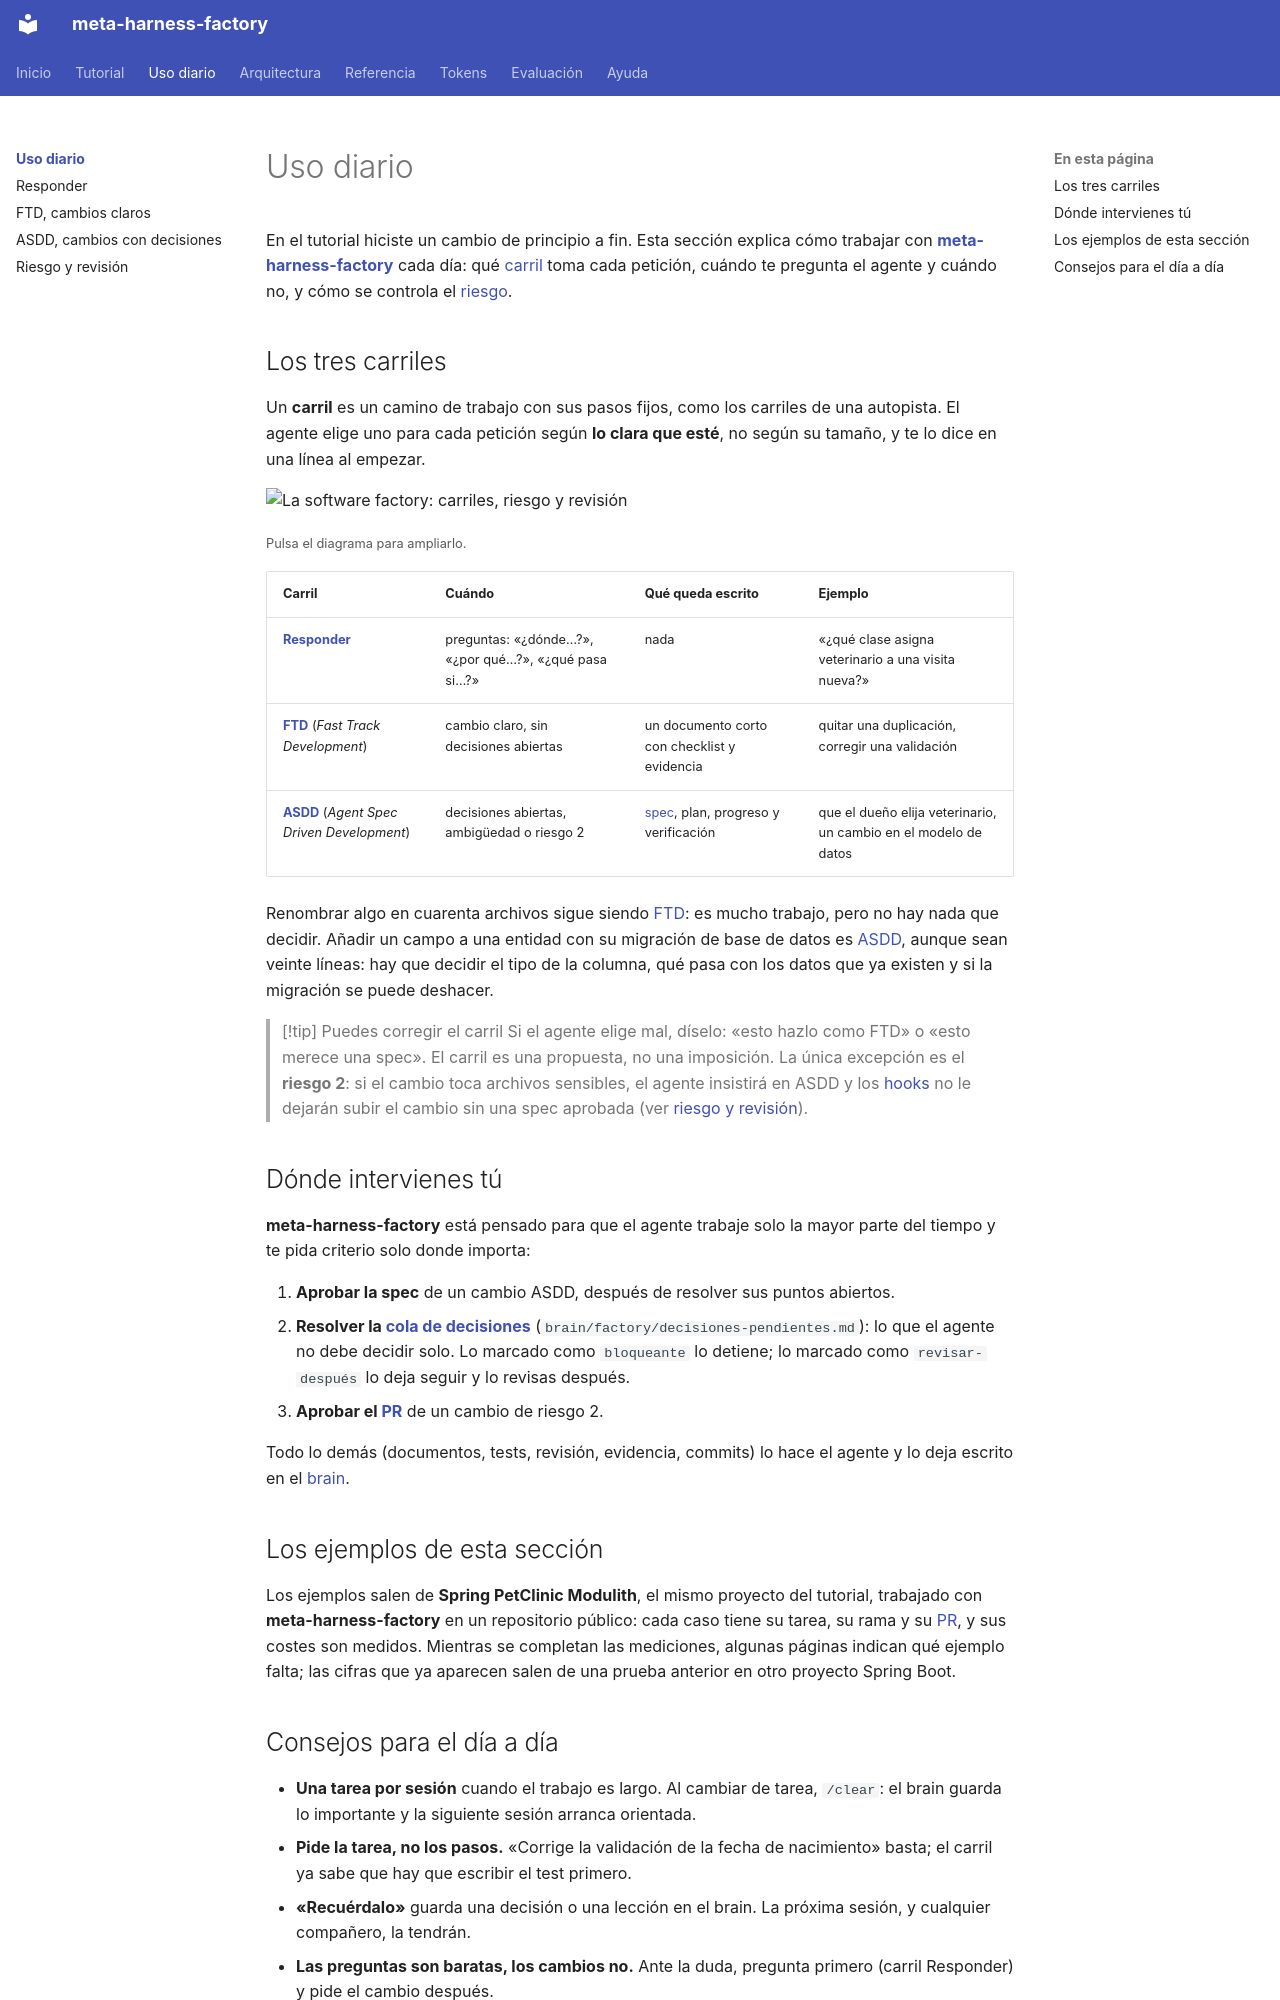

repository: vicente-priego-aviles/meta-harness-factory · page: uso/index.html · generator: mkdocs

# Uso diario

En el tutorial hiciste un cambio de principio a fin. Esta sección explica cómo trabajar con **[meta-harness-factory](../ayuda/glosario.md#meta-harness)** cada día: qué [carril](../ayuda/glosario.md#carril) toma cada petición, cuándo te pregunta el agente y cuándo no, y cómo se controla el [riesgo](../ayuda/glosario.md#riesgo).

## Los tres carriles
Un **carril** es un camino de trabajo con sus pasos fijos, como los carriles de una autopista. El agente elige uno para cada petición según **lo clara que esté**, no según su tamaño, y te lo dice en una línea al empezar.

![La software factory: carriles, riesgo y revisión](../assets/diagramas/software-factory.svg){ .mh-diagrama }

<small>Pulsa el diagrama para ampliarlo.</small>

| Carril | Cuándo | Qué queda escrito | Ejemplo |
|---|---|---|---|
| [**Responder**](responder.md) | preguntas: «¿dónde…?», «¿por qué…?», «¿qué pasa si…?» | nada | «¿qué clase asigna veterinario a una visita nueva?» |
| [**FTD**](ftd.md) (*Fast Track Development*) | cambio claro, sin decisiones abiertas | un documento corto con checklist y evidencia | quitar una duplicación, corregir una validación |
| [**ASDD**](asdd.md) (*Agent Spec Driven Development*) | decisiones abiertas, ambigüedad o riesgo 2 | [spec](../ayuda/glosario.md#spec), plan, progreso y verificación | que el dueño elija veterinario, un cambio en el modelo de datos |

Renombrar algo en cuarenta archivos sigue siendo [FTD](../ayuda/glosario.md#ftd): es mucho trabajo, pero no hay nada que decidir. Añadir un campo a una entidad con su migración de base de datos es [ASDD](../ayuda/glosario.md#asdd), aunque sean veinte líneas: hay que decidir el tipo de la columna, qué pasa con los datos que ya existen y si la migración se puede deshacer.

> [!tip] Puedes corregir el carril
> Si el agente elige mal, díselo: «esto hazlo como FTD» o «esto merece una spec». El carril es una propuesta, no una imposición. La única excepción es el **riesgo 2**: si el cambio toca archivos sensibles, el agente insistirá en ASDD y los [hooks](../ayuda/glosario.md#hook) no le dejarán subir el cambio sin una spec aprobada (ver [riesgo y revisión](riesgo-revision.md)).

## Dónde intervienes tú
**meta-harness-factory** está pensado para que el agente trabaje solo la mayor parte del tiempo y te pida criterio solo donde importa:

1. **Aprobar la spec** de un cambio ASDD, después de resolver sus puntos abiertos.
2. **Resolver la [cola de decisiones](../ayuda/glosario.md#cola-de-decisiones)** (`brain/factory/decisiones-pendientes.md`): lo que el agente no debe decidir solo. Lo marcado como `bloqueante` lo detiene; lo marcado como `revisar-después` lo deja seguir y lo revisas después.
3. **Aprobar el [PR](../ayuda/glosario.md#pr)** de un cambio de riesgo 2.

Todo lo demás (documentos, tests, revisión, evidencia, commits) lo hace el agente y lo deja escrito en el [brain](../ayuda/glosario.md#brain).

## Los ejemplos de esta sección
Los ejemplos salen de **Spring PetClinic Modulith**, el mismo proyecto del tutorial, trabajado con **meta-harness-factory** en un repositorio público: cada caso tiene su tarea, su rama y su [PR](../ayuda/glosario.md#pr), y sus costes son medidos. Mientras se completan las mediciones, algunas páginas indican qué ejemplo falta; las cifras que ya aparecen salen de una prueba anterior en otro proyecto Spring Boot.
